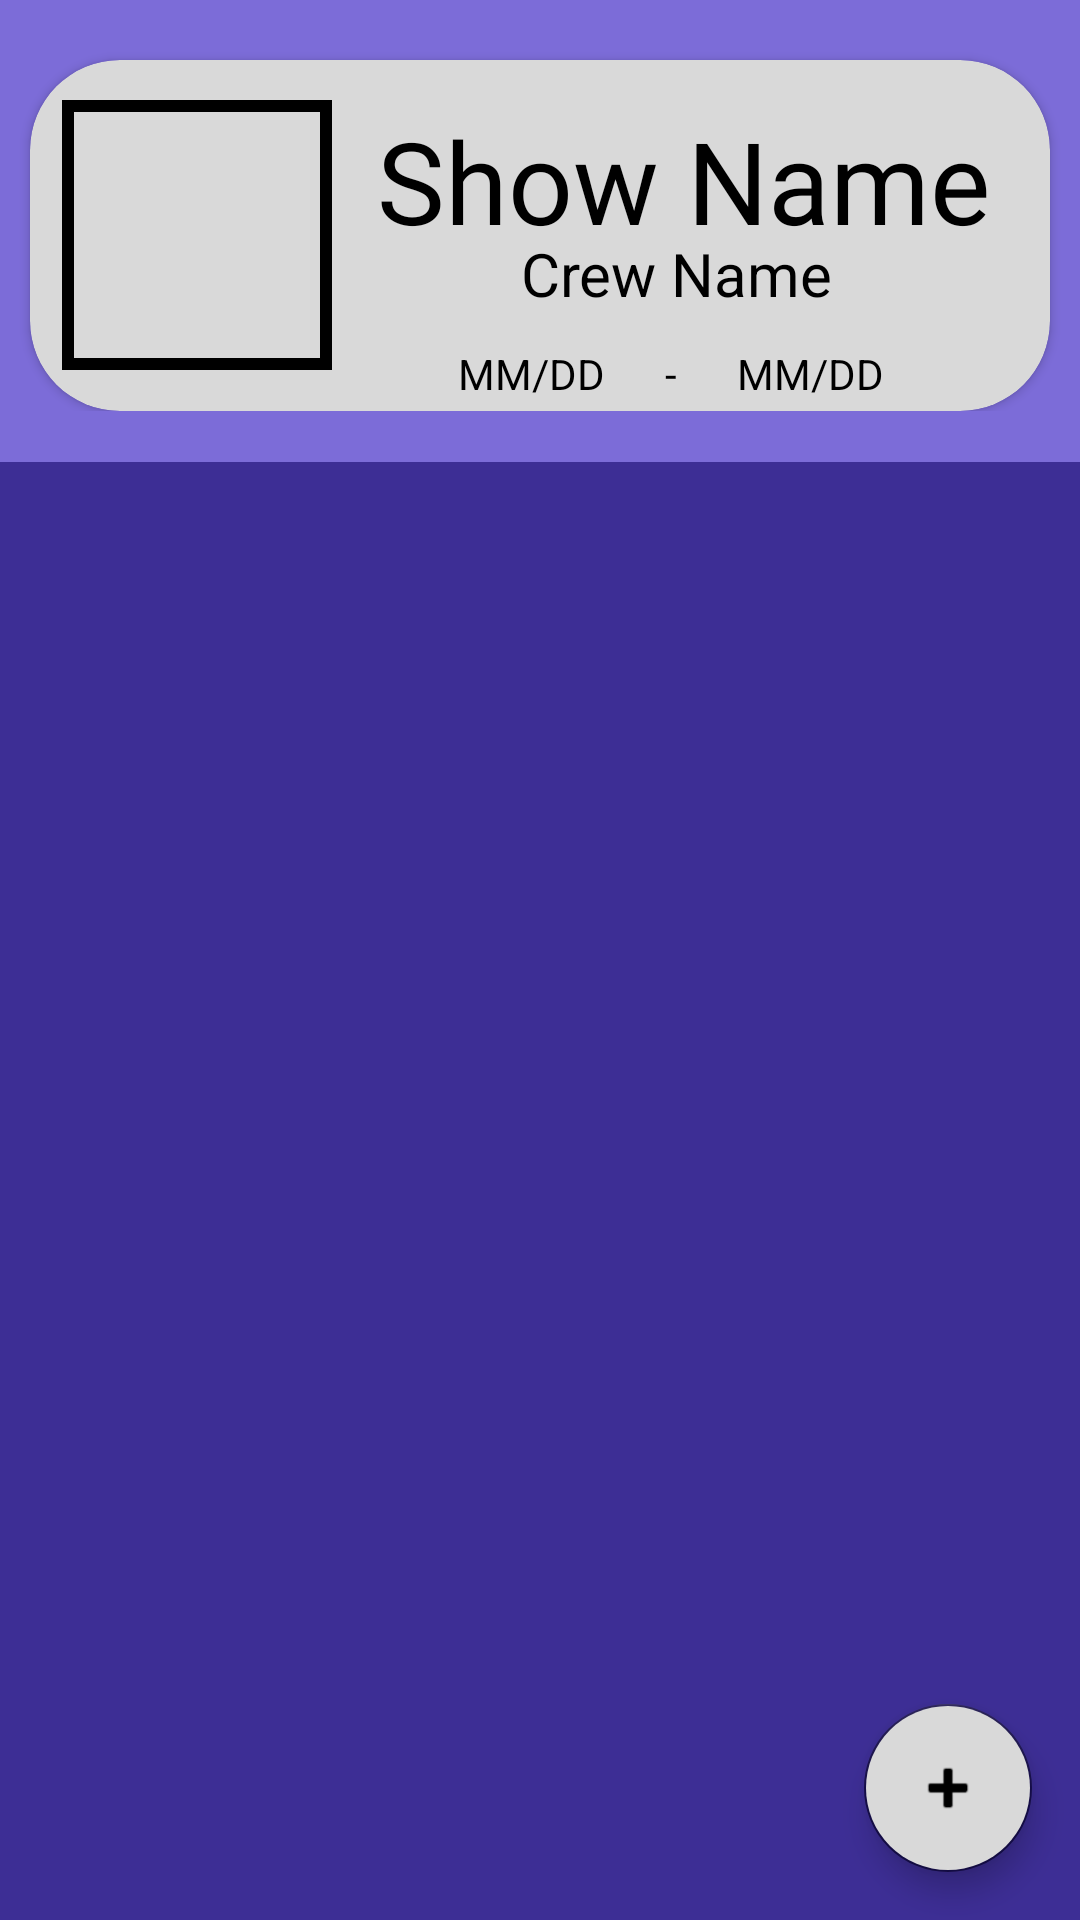

The Android layout XML behind this screen, and the referenced resources:
<!-- AndroidManifest.xml: application theme Theme.AnnaApp -->
<!-- res/layout/content_main.xml -->
<?xml version="1.0" encoding="utf-8"?>
<androidx.constraintlayout.widget.ConstraintLayout xmlns:android="http://schemas.android.com/apk/res/android"
    xmlns:app="http://schemas.android.com/apk/res-auto"
    xmlns:tools="http://schemas.android.com/tools"
    android:layout_width="match_parent"
    android:layout_height="match_parent"
    android:background="@color/purple_400"
    android:weightSum="2"
    app:layout_behavior="@string/appbar_scrolling_view_behavior"
    app:layout_constraintHeight="false"
    tools:showIn="@layout/app_bar_main"
    android:id="@+id/layoutContentMain">


    <androidx.recyclerview.widget.RecyclerView
        android:id="@+id/rvShows"
        android:layout_width="match_parent"
        android:layout_height="0dp"
        android:background="@color/purple_600"
        app:layout_constraintBottom_toBottomOf="parent"
        app:layout_constraintEnd_toEndOf="parent"
        app:layout_constraintStart_toStartOf="parent"
        app:layout_constraintTop_toBottomOf="@+id/one_show_var"
        android:layout_marginTop="17dp"/>

    <include
        android:id="@+id/one_show_var"
        layout="@layout/one_show_variant"
        android:layout_width="match_parent"
        android:layout_height="wrap_content"
        app:layout_constraintBottom_toTopOf="@+id/guideline2"
        app:layout_constraintEnd_toEndOf="parent"
        app:layout_constraintStart_toStartOf="parent"
        app:layout_constraintTop_toTopOf="parent"
        app:layout_constraintVertical_bias="0.0" />

    <androidx.constraintlayout.widget.Guideline
        android:id="@+id/guideline2"
        android:layout_width="wrap_content"
        android:layout_height="wrap_content"
        android:orientation="horizontal"
        app:layout_constraintGuide_begin="139dp" />

    <com.google.android.material.floatingactionbutton.FloatingActionButton
        android:id="@+id/addFab"
        android:layout_width="wrap_content"
        android:layout_height="wrap_content"
        android:layout_gravity="bottom|end"
        android:layout_marginEnd="16dp"
        android:layout_marginBottom="16dp"
        android:backgroundTint="@color/grey"
        app:layout_constraintBottom_toBottomOf="parent"
        app:layout_constraintEnd_toEndOf="parent"
        app:srcCompat="@android:drawable/ic_input_add"
        app:layout_goneMarginBottom="16dp"
        android:layout_marginRight="16dp"/>

    <TextView
        android:visibility="invisible"
        android:id="@+id/txtEmpty"
        android:text="You have no existing shows.\nJoin one or create one yourself!"
        android:fontFamily="@font/helveticaroundedbold"
        android:background="@drawable/ic_rectangle"
        android:backgroundTint="@color/white"
        android:padding="10dp"
        android:textColor="@color/grey"
        android:layout_width="match_parent"
        android:layout_height="wrap_content"
        android:layout_marginStart="8dp"
        android:layout_marginTop="8dp"
        android:layout_marginEnd="8dp"
        android:textAlignment="center"
        android:textSize="20sp"
        app:layout_constraintBottom_toBottomOf="parent"
        app:layout_constraintEnd_toEndOf="parent"
        app:layout_constraintStart_toStartOf="parent"
        app:layout_constraintTop_toTopOf="parent" />


</androidx.constraintlayout.widget.ConstraintLayout>
<!-- res/layout/app_bar_main.xml (included above) -->
<?xml version="1.0" encoding="utf-8"?>
<androidx.coordinatorlayout.widget.CoordinatorLayout xmlns:android="http://schemas.android.com/apk/res/android"
    xmlns:app="http://schemas.android.com/apk/res-auto"
    xmlns:tools="http://schemas.android.com/tools"
    android:layout_width="match_parent"
    android:layout_height="match_parent"
    tools:context=".MainActivity">

    <com.google.android.material.appbar.AppBarLayout
        android:layout_width="match_parent"
        android:layout_height="wrap_content"/>

    <include
        android:id="@+id/include"
        layout="@layout/content_main"
        android:layout_width="match_parent"
        android:layout_height="match_parent" />

    <com.google.android.material.floatingactionbutton.FloatingActionButton
        android:id="@+id/addFab"
        android:layout_width="wrap_content"
        android:layout_height="wrap_content"
        android:layout_gravity="bottom|end"
        android:layout_marginEnd="@dimen/fab_margin"
        android:layout_marginBottom="16dp"
        app:srcCompat="@android:drawable/ic_input_add"
        android:backgroundTint="@color/grey"/>



</androidx.coordinatorlayout.widget.CoordinatorLayout>
<!-- res/layout/one_show_variant.xml (included above) -->
<?xml version="1.0" encoding="utf-8"?>
<androidx.constraintlayout.widget.ConstraintLayout xmlns:android="http://schemas.android.com/apk/res/android"
    xmlns:app="http://schemas.android.com/apk/res-auto"
    android:layout_width="match_parent"
    android:layout_height="wrap_content">

    <androidx.cardview.widget.CardView
        android:id="@+id/cardtopShow"
        android:layout_width="match_parent"
        android:layout_height="wrap_content"
        android:background="@color/black"
        app:layout_constraintBottom_toBottomOf="parent"
        app:layout_constraintEnd_toEndOf="parent"
        app:layout_constraintStart_toStartOf="parent"
        app:layout_constraintTop_toTopOf="parent"
        app:cardBackgroundColor="@color/grey"
        app:cardCornerRadius="30dp"
        android:layout_marginTop="20dp"
        android:layout_marginHorizontal="10dp">

        <androidx.constraintlayout.widget.ConstraintLayout
            android:id="@+id/constraintLayout"
            android:layout_width="match_parent"
            android:layout_height="117dp">

            <TextView
                android:id="@+id/var_showName"
                android:layout_width="wrap_content"
                android:layout_height="wrap_content"
                android:fontFamily="@font/helveticaroundedbold"
                android:text="Show Name"
                android:textSize="38sp"
                app:layout_constraintBottom_toBottomOf="parent"
                app:layout_constraintEnd_toEndOf="parent"
                app:layout_constraintHorizontal_bias="0.466"
                app:layout_constraintStart_toEndOf="@+id/var_imageView2"
                app:layout_constraintTop_toTopOf="parent"
                app:layout_constraintVertical_bias="0.222" />

            <TextView
                android:layout_width="90dp"
                android:layout_height="90dp"
                android:background="@drawable/ic_rectangle"
                app:layout_constraintBottom_toBottomOf="@+id/var_imageView2"
                app:layout_constraintEnd_toEndOf="@+id/var_imageView2"
                app:layout_constraintStart_toStartOf="@+id/var_imageView2"
                app:layout_constraintTop_toTopOf="@+id/var_imageView2" />

            <ImageView
                android:id="@+id/var_imageView2"
                android:layout_width="85dp"
                android:scaleType="centerCrop"
                android:layout_height="85dp"
                app:layout_constraintBottom_toBottomOf="parent"
                app:layout_constraintEnd_toEndOf="parent"
                app:layout_constraintHorizontal_bias="0.051"
                app:layout_constraintStart_toStartOf="parent"
                app:layout_constraintTop_toTopOf="parent"
                app:layout_constraintVertical_bias="0.486" />

            <TextView
                android:id="@+id/var_crewName"
                android:layout_width="wrap_content"
                android:layout_height="wrap_content"
                android:text="Crew Name"
                android:textSize="20dp"
                app:layout_constraintBottom_toBottomOf="parent"
                app:layout_constraintEnd_toEndOf="@+id/var_showName"
                app:layout_constraintHorizontal_bias="0.479"
                app:layout_constraintStart_toStartOf="@+id/var_showName"
                app:layout_constraintTop_toTopOf="parent"
                app:layout_constraintVertical_bias="0.642" />

            <TextView
                android:layout_marginLeft="20dp"
                android:id="@+id/var_date2"
                android:layout_width="wrap_content"
                android:layout_height="wrap_content"
                android:text="MM/DD"
                app:layout_constraintBottom_toBottomOf="parent"
                app:layout_constraintEnd_toEndOf="parent"
                app:layout_constraintHorizontal_bias="0.0"
                app:layout_constraintStart_toEndOf="@+id/textView7"
                app:layout_constraintTop_toTopOf="@+id/var_date1"
                app:layout_constraintVertical_bias="0.0" />

            <TextView
                android:id="@+id/var_date1"
                android:layout_width="wrap_content"
                android:layout_height="wrap_content"
                android:text="MM/DD"
                android:layout_marginRight="20dp"
                app:layout_constraintBottom_toBottomOf="parent"
                app:layout_constraintEnd_toStartOf="@+id/textView7"
                app:layout_constraintHorizontal_bias="1.0"
                app:layout_constraintStart_toEndOf="@+id/var_imageView2"
                app:layout_constraintTop_toTopOf="parent"
                app:layout_constraintVertical_bias="0.969" />

            <TextView
                android:id="@+id/textView7"
                android:layout_width="wrap_content"
                android:layout_height="wrap_content"
                android:layout_marginHorizontal="10dp"
                android:text="-"
                app:layout_constraintBottom_toBottomOf="parent"
                app:layout_constraintEnd_toEndOf="@+id/var_crewName"
                app:layout_constraintHorizontal_bias="0.476"
                app:layout_constraintStart_toStartOf="@+id/var_crewName"
                app:layout_constraintTop_toTopOf="@+id/var_date1"
                app:layout_constraintVertical_bias="0.0" />

        </androidx.constraintlayout.widget.ConstraintLayout>
    </androidx.cardview.widget.CardView>

</androidx.constraintlayout.widget.ConstraintLayout>
<!-- resources referenced by this layout -->
<resources>
  <color name="black">#FF000000</color>
  <color name="grey">#D9D9D9</color>
  <color name="purple_400">#7C6CD8</color>
  <color name="purple_600">#3D2E95</color>
  <color name="white">#FFFFFFFF</color>
  <!-- drawable ic_rectangle (drawable) -->
  <?xml version="1.0" encoding="utf-8"?>
  <selector xmlns:android="http://schemas.android.com/apk/res/android">
      <item>
          <shape android:shape="rectangle">
              <solid android:color="@android:color/transparent"/>
              <stroke android:width="4dp" />
          </shape>
      </item>
  </selector>
  <style name="Theme.AnnaApp" parent="Theme.MaterialComponents.Light">
          
          <item name="colorPrimary">@color/grey</item>
          <item name="colorPrimaryVariant">@color/purple_600</item>
          <item name="colorOnPrimary">@color/black</item>
          Secondary brand color. --&gt;
          <item name="colorSecondary">@color/purple_800</item>
          <item name="colorSecondaryVariant">@color/teal_700</item>
          <item name="colorOnSecondary">@color/black</item>
          Status bar color. --&gt;
          <item name="android:statusBarColor">?attr/colorPrimary</item>
          Customize your theme here. --&gt;
          <item name="android:textColor">@color/black</item>
      </style>
  <color name="purple_800">#150D47</color>
  <color name="teal_700">#FF018786</color>
</resources>
